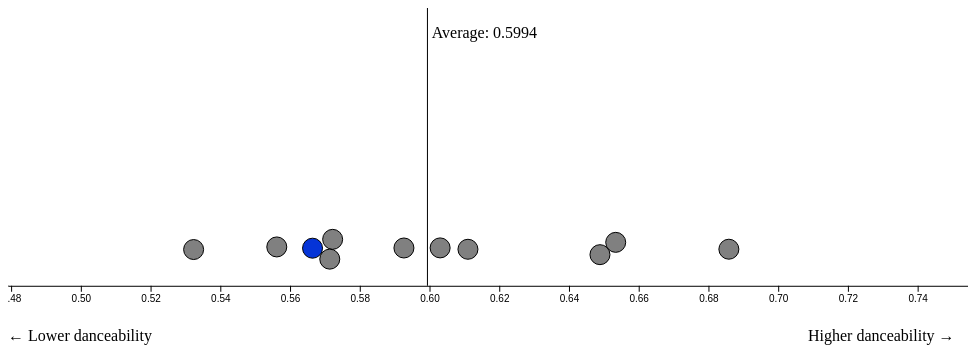
D3 v4 page, settled after 360 driven frames (6 s of simulated time); the page loaded 1 data file(s).



var width = 960,
	height = 500,
	radius = 10;	

var svg = d3.select('body').append('svg')
			.attr('width', width)
            .attr('height', height)

var x = d3.scaleLinear()

var xAxis = d3.axisBottom(x)

d3.csv("long_kanye_data.csv", function(d) {
  
  d.score = +d.score;
  return d;

}, function(error, datafile) {
  if (error) throw error;

  // put the original data in csv
  csv = datafile;
  console.log(csv);

  const sq = "danceability";

  // filter the data based on the inital value
  var data = csv.filter(function(d) { 
    return d.group === sq;
  });

  console.log(d3.min(data, function(d) { return d.score * .9; }))
  console.log(d3.max(data, function(d) { return d.score * 1.1; }))
  
  x.domain([d3.min(data, function(d) { return d.score * .9; }), d3.max(data, function(d) { return d.score * 1.1; })])
   .range([0,width]);

  xAxis.ticks(10, ".2r")
        .tickSizeOuter(0)
        
  svg.append("g")
    .attr("transform", `translate(0,${height/1.8})`)
    .call(xAxis);

  console.log(data)

  average = d3.mean(data, function(d) { return d.score;})

  console.log(average)

  averageAnnotation = svg.append('g')
        				.attr("class", "average-annotation")
                        .attr("opacity", 0)
        
        avg = averageAnnotation.selectAll("g")
        	.data([average])
        	.enter()
        
        svg.append("line")
            .style("stroke", "black")
            .attr("y1",0)
            .attr("y2",height/1.8)
            .attr("x1",x(average))
            .attr("x2",x(average))
          	// .attr("class", "average-line")

        svg.append('text')
        	.attr("y", 30)
          	.attr("x", x(average)/.99)
          	.html(function(d) {return "Average: " + d3.format(",.4f")(average)})
          	.attr("alignment-baseline", "center")
              // .attr("class", "average-text")
              
        svg.append('text')
        	.attr("y", height/1.5)
            .attr("x", 0)
          	.html(function(d) {return "&larr; Lower " + sq;})
          	.attr("alignment-baseline", "center")
              // .attr("class", "annotation")
              
        svg.append('text')
        	.attr("y", height/1.5)
            .attr("x", width/1.2)
          	.html(function(d) {return "Higher " + sq + " &rarr;";})
          	.attr("alignment-baseline", "right")
          	// .attr("class", "annotation")

	function tick(){

		d3.selectAll('.circ')
			.attr('cx', function(d){return d.x})
            .attr('cy', function(d){return d.y})
	}


	svg.selectAll('.circ')
		.data(data)
		.enter().append('circle').classed('circ', true)
		.attr('r', radius)
		.attr('cx', function(d){return x(d.score);})
        .attr('cy', function(){return height/2;})
        .attr("fill", function (d) {
          if (d.album_name == "JESUS IS KING") {
              return "#0534D7";
          } else {
              return "grey";
          };})		
          .on('click', function(d){
            console.log(d.album_name)
            console.log(d.group)
            console.log(d.score)
		})

	var simulation = d3.forceSimulation(data)
		.force('x', d3.forceX(function(d){
				return x(d.score)
			}).strength(0.99)
		)
		.force('y', d3.forceY(height/2).strength(0.05))	
		.force('collide', d3.forceCollide(radius))
		.alphaDecay(0)
		.alpha(0.12)
		.on('tick', tick)	


	// var init_decay; 
	// init_decay = setTimeout(function(){
	// 	console.log('init alpha decay')
	// 	simulation.alphaDecay(0.1);
	// }, 10000);

	// d3.selectAll('.d_sel').on('click', function(){

	// 	console.log(album)

	// 	simulation.force('x', d3.forceX(function(d){
	// 		return x(d.score)
	// 	}))

	// 	simulation
	// 		.alphaDecay(0)
	// 		.alpha(0.12)
	// 		.restart()

	// 	clearTimeout(init_decay);

	// 	init_decay = setTimeout(function(){
	// 		console.log('init alpha decay');
	// 		simulation.alphaDecay(0.1);
	// 	}, 8000);
	// })





})		



### data: long_kanye_data.csv
album_name, group, score
808s & Heartbreak, danceability, 0.6533
808s & Heartbreak, energy, 0.4825
808s & Heartbreak, key, 5.667
808s & Heartbreak, loudness, -9.318
808s & Heartbreak, mode, 0.5
808s & Heartbreak, speechiness, 0.05838
808s & Heartbreak, acousticness, 0.2073
808s & Heartbreak, instrumentalness, 0.1392
808s & Heartbreak, liveness, 0.2279
808s & Heartbreak, valence, 0.3457
808s & Heartbreak, tempo, 116.9
Graduation, danceability, 0.5722
Graduation, energy, 0.6247
Graduation, key, 5.5
Graduation, loudness, -7.197
Graduation, mode, 0.6
Graduation, speechiness, 0.1858
Graduation, acousticness, 0.1122
Graduation, instrumentalness, 4.01E-05
Graduation, liveness, 0.3045
Graduation, valence, 0.5098
Graduation, tempo, 105
JESUS IS KING, danceability, 0.5665
JESUS IS KING, energy, 0.5395
JESUS IS KING, key, 4.909
JESUS IS KING, loudness, -6.253
JESUS IS KING, mode, 0.3636
JESUS IS KING, speechiness, 0.1511
JESUS IS KING, acousticness, 0.4796
JESUS IS KING, instrumentalness, 0.000223
JESUS IS KING, liveness, 0.3011
JESUS IS KING, valence, 0.3807
JESUS IS KING, tempo, 102.3
Good Music Cruel Summer, danceability, 0.5714
Good Music Cruel Summer, energy, 0.6768
Good Music Cruel Summer, key, 5.083
Good Music Cruel Summer, loudness, -6.624
Good Music Cruel Summer, mode, 0.4167
Good Music Cruel Summer, speechiness, 0.2134
Good Music Cruel Summer, acousticness, 0.07952
Good Music Cruel Summer, instrumentalness, 0.0001861
Good Music Cruel Summer, liveness, 0.2534
Good Music Cruel Summer, valence, 0.3661
Good Music Cruel Summer, tempo, 128
KIDS SEE GHOSTS, danceability, 0.649
KIDS SEE GHOSTS, energy, 0.6221
KIDS SEE GHOSTS, key, 3.714
KIDS SEE GHOSTS, loudness, -6.092
KIDS SEE GHOSTS, mode, 0.5714
KIDS SEE GHOSTS, speechiness, 0.1189
KIDS SEE GHOSTS, acousticness, 0.2477
KIDS SEE GHOSTS, instrumentalness, 0.005799
KIDS SEE GHOSTS, liveness, 0.2136
KIDS SEE GHOSTS, valence, 0.3784
KIDS SEE GHOSTS, tempo, 120.6
Late Registration, danceability, 0.603
Late Registration, energy, 0.6356
Late Registration, key, 6.453
Late Registration, loudness, -7.86
Late Registration, mode, 0.5312
... 61 more rows